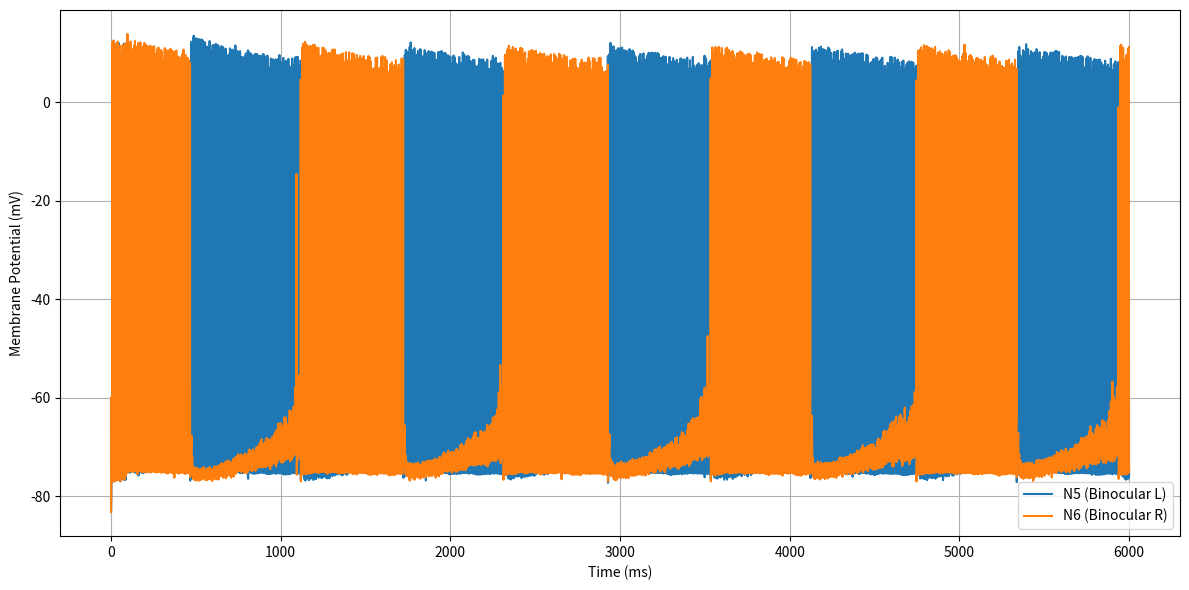
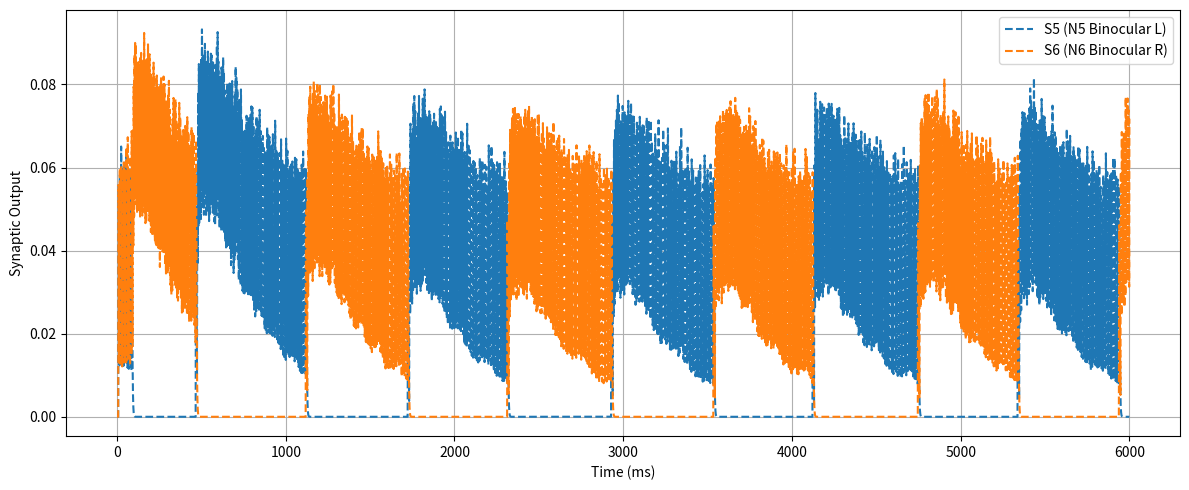

Reproduce these figures in Python, in order.
# -*- coding: utf-8 -*-
"""
@author: Chetan Mathias
"""

import numpy as np
import matplotlib.pyplot as plt
from scipy.integrate import solve_ivp

# === Constants ===
Ena = 0.5      # Sodium reversal potential
Ek = -0.95     # Potassium reversal potential
g = 26         # Potassium conductance
C = 1          # Membrane capacitance
I1 = I2 = I3 = I4 = 0.7  # Input to monocular neurons
I5 = I6 = 0.7          # No external input to binocular neurons

# === Synaptic parameters ===
g_syn = 45.0    # Intra-pair inhibition strength
g_cross = 15.0  # Cross-pair inhibition strength
g_fb = 10.0     # Feedback inhibition from binocular neurons
g_bin = 45.0    # Mutual inhibition between binocular neurons
tau_syn = 2     # Synaptic time constant

# === Gating functions ===
def Rin(V): return 1.24 + 3.7 * V + 3.2 * (V ** 2)
def Tin(V): return 8 * ((V + 0.725) ** 2)
def m(V): return 17.8 + 47.6 * V + 33.8 * (V ** 2)
def heaviside(x): return 1.0 if x > 0 else 0.0

# === ODE system for 6 neurons with full dynamics ===
def rivalry_model_6neurons_full(t, y):
    V1, R1, T1, H1, f1, S1, \
    V2, R2, T2, H2, f2, S2, \
    V3, R3, T3, H3, f3, S3, \
    V4, R4, T4, H4, f4, S4, \
    V5, R5, T5, H5, f5, S5, \
    V6, R6, T6, H6, f6, S6 = y

    # === Monocular Neurons ===
    dV1_dt = (-m(V1)*(V1 - Ena) - g*R1*(V1 - Ek) - 0.1*T1*(V1 - 1.2) - 2.5*H1*(V1 - Ek)
              - g_syn*S2*(V1 - Ek) - g_cross*S3*(V1 - Ek) - g_fb*S6*(V1 - Ek) + I1) / C
    dR1_dt = (-R1 + Rin(V1)) / 1.5
    dT1_dt = (-T1 + Tin(V1)) / 50
    dH1_dt = (-H1 + 3*T1) / 900
    df1_dt = (-f1 + heaviside(V1 + 0.1)) / tau_syn
    dS1_dt = (-S1 + f1) / tau_syn

    dV2_dt = (-m(V2)*(V2 - Ena) - g*R2*(V2 - Ek) - 0.1*T2*(V2 - 1.2) - 2.5*H2*(V2 - Ek)
              - g_syn*S1*(V2 - Ek) - g_cross*S4*(V2 - Ek) - g_fb*S6*(V2 - Ek) + I2) / C
    dR2_dt = (-R2 + Rin(V2)) / 1.5
    dT2_dt = (-T2 + Tin(V2)) / 50
    dH2_dt = (-H2 + 3*T2) / 900
    df2_dt = (-f2 + heaviside(V2 + 0.1)) / tau_syn
    dS2_dt = (-S2 + f2) / tau_syn

    dV3_dt = (-m(V3)*(V3 - Ena) - g*R3*(V3 - Ek) - 0.1*T3*(V3 - 1.2) - 2.5*H3*(V3 - Ek)
              - g_syn*S4*(V3 - Ek) - g_cross*S1*(V3 - Ek) - g_fb*S5*(V3 - Ek) + I3) / C
    dR3_dt = (-R3 + Rin(V3)) / 1.5
    dT3_dt = (-T3 + Tin(V3)) / 50
    dH3_dt = (-H3 + 3*T3) / 900
    df3_dt = (-f3 + heaviside(V3 + 0.1)) / tau_syn
    dS3_dt = (-S3 + f3) / tau_syn

    dV4_dt = (-m(V4)*(V4 - Ena) - g*R4*(V4 - Ek) - 0.1*T4*(V4 - 1.2) - 2.5*H4*(V4 - Ek)
              - g_syn*S3*(V4 - Ek) - g_cross*S2*(V4 - Ek) - g_fb*S5*(V4 - Ek) + I4) / C
    dR4_dt = (-R4 + Rin(V4)) / 1.5
    dT4_dt = (-T4 + Tin(V4)) / 50
    dH4_dt = (-H4 + 3*T4) / 900
    df4_dt = (-f4 + heaviside(V4 + 0.1)) / tau_syn
    dS4_dt = (-S4 + f4) / tau_syn

    # === Binocular Neuron N5 ===
    dV5_dt = (-m(V5)*(V5 - Ena) - g*R5*(V5 - Ek) - 0.1*T5*(V5 - 1.2) - 2.5*H5*(V5 - Ek)
              + 1.2*(S1 + S2) - g_bin*S6*(V5 - Ek) - 0.05*V5 + I5) / C
    dR5_dt = (-R5 + Rin(V5)) / 1.5
    dT5_dt = (-T5 + Tin(V5)) / 50
    dH5_dt = (-H5 + 3*T5) / 900
    df5_dt = (-f5 + heaviside(V5 + 0.1)) / tau_syn
    dS5_dt = (-S5 + f5) / tau_syn

    # === Binocular Neuron N6 ===
    dV6_dt = (-m(V6)*(V6 - Ena) - g*R6*(V6 - Ek) - 0.1*T6*(V6 - 1.2) - 2.5*H6*(V6 - Ek)
              + 1.2*(S3 + S4) - g_bin*S5*(V6 - Ek) - 0.05*V6 + I6) / C
    dR6_dt = (-R6 + Rin(V6)) / 1.5
    dT6_dt = (-T6 + Tin(V6)) / 50
    dH6_dt = (-H6 + 3*T6) / 900
    df6_dt = (-f6 + heaviside(V6 + 0.1)) / tau_syn
    dS6_dt = (-S6 + f6) / tau_syn

    return [dV1_dt, dR1_dt, dT1_dt, dH1_dt, df1_dt, dS1_dt,
            dV2_dt, dR2_dt, dT2_dt, dH2_dt, df2_dt, dS2_dt,
            dV3_dt, dR3_dt, dT3_dt, dH3_dt, df3_dt, dS3_dt,
            dV4_dt, dR4_dt, dT4_dt, dH4_dt, df4_dt, dS4_dt,
            dV5_dt, dR5_dt, dT5_dt, dH5_dt, df5_dt, dS5_dt,
            dV6_dt, dR6_dt, dT6_dt, dH6_dt, df6_dt, dS6_dt]

# === Initial Conditions ===
y0 = [-0.75, 1.2, 0.03, 0.15, 0.0, 0.0,   # N1
      -0.7, 1.1, 0.02, 0.14, 0.0, 0.0,    # N2
      -0.72, 1.15, 0.025, 0.145, 0.0, 0.0,# N3
      -0.73, 1.18, 0.028, 0.148, 0.0, 0.0,# N4
      -0.6, 1.0, 0.02, 0.1, 0.0, 0.0,     # N5
      -0.6, 1.0, 0.02, 0.1, 0.0, 0.0]     # N6

# === Time Setup ===
t_start = 0
t_end = 6000
dt = 0.1
t_eval = np.arange(t_start, t_end, dt)
tspan = [t_start, t_end]

# === Solve System ===
sol = solve_ivp(rivalry_model_6neurons_full, tspan, y0, t_eval=t_eval)

# === Extract Voltages ===
V1 = sol.y[0] * 100
V2 = sol.y[6] * 100
V3 = sol.y[12] * 100
V4 = sol.y[18] * 100
V5 = sol.y[24] * 100
V6 = sol.y[30] * 100

# === Plot Membrane Potentials ===
plt.figure(figsize=(12, 6))
# plt.plot(sol.t, V1, label="N1 (Left Mono)")
# plt.plot(sol.t, V2, label="N2 (Left Mono)")
# plt.plot(sol.t, V3, label="N3 (Right Mono)")
# plt.plot(sol.t, V4, label="N4 (Right Mono)")
plt.plot(sol.t, V5, label="N5 (Binocular L)")
plt.plot(sol.t, V6, label="N6 (Binocular R)")
plt.xlabel("Time (ms)")
plt.ylabel("Membrane Potential (mV)")
# plt.title("6-Neuron Rivalry with Full Binocular Dynamics")
plt.legend()
plt.grid(True)
plt.tight_layout()
plt.show()

# === Plot Synaptic Outputs ===
S1 = sol.y[5]
S2 = sol.y[11]
S3 = sol.y[17]
S4 = sol.y[23]
S5 = sol.y[29]
S6 = sol.y[35]

plt.figure(figsize=(12, 5))
# plt.plot(sol.t, S1, label="S1 (N1)")
# plt.plot(sol.t, S2, label="S2 (N2)")
# plt.plot(sol.t, S3, label="S3 (N3)")
# plt.plot(sol.t, S4, label="S4 (N4)")
plt.plot(sol.t, S5, label="S5 (N5 Binocular L)", linestyle='--')
plt.plot(sol.t, S6, label="S6 (N6 Binocular R)", linestyle='--')
plt.xlabel("Time (ms)")
plt.ylabel("Synaptic Output")
# plt.title("Synaptic Activity of All Neurons")
plt.legend()
plt.grid(True)
plt.tight_layout()
plt.show()
